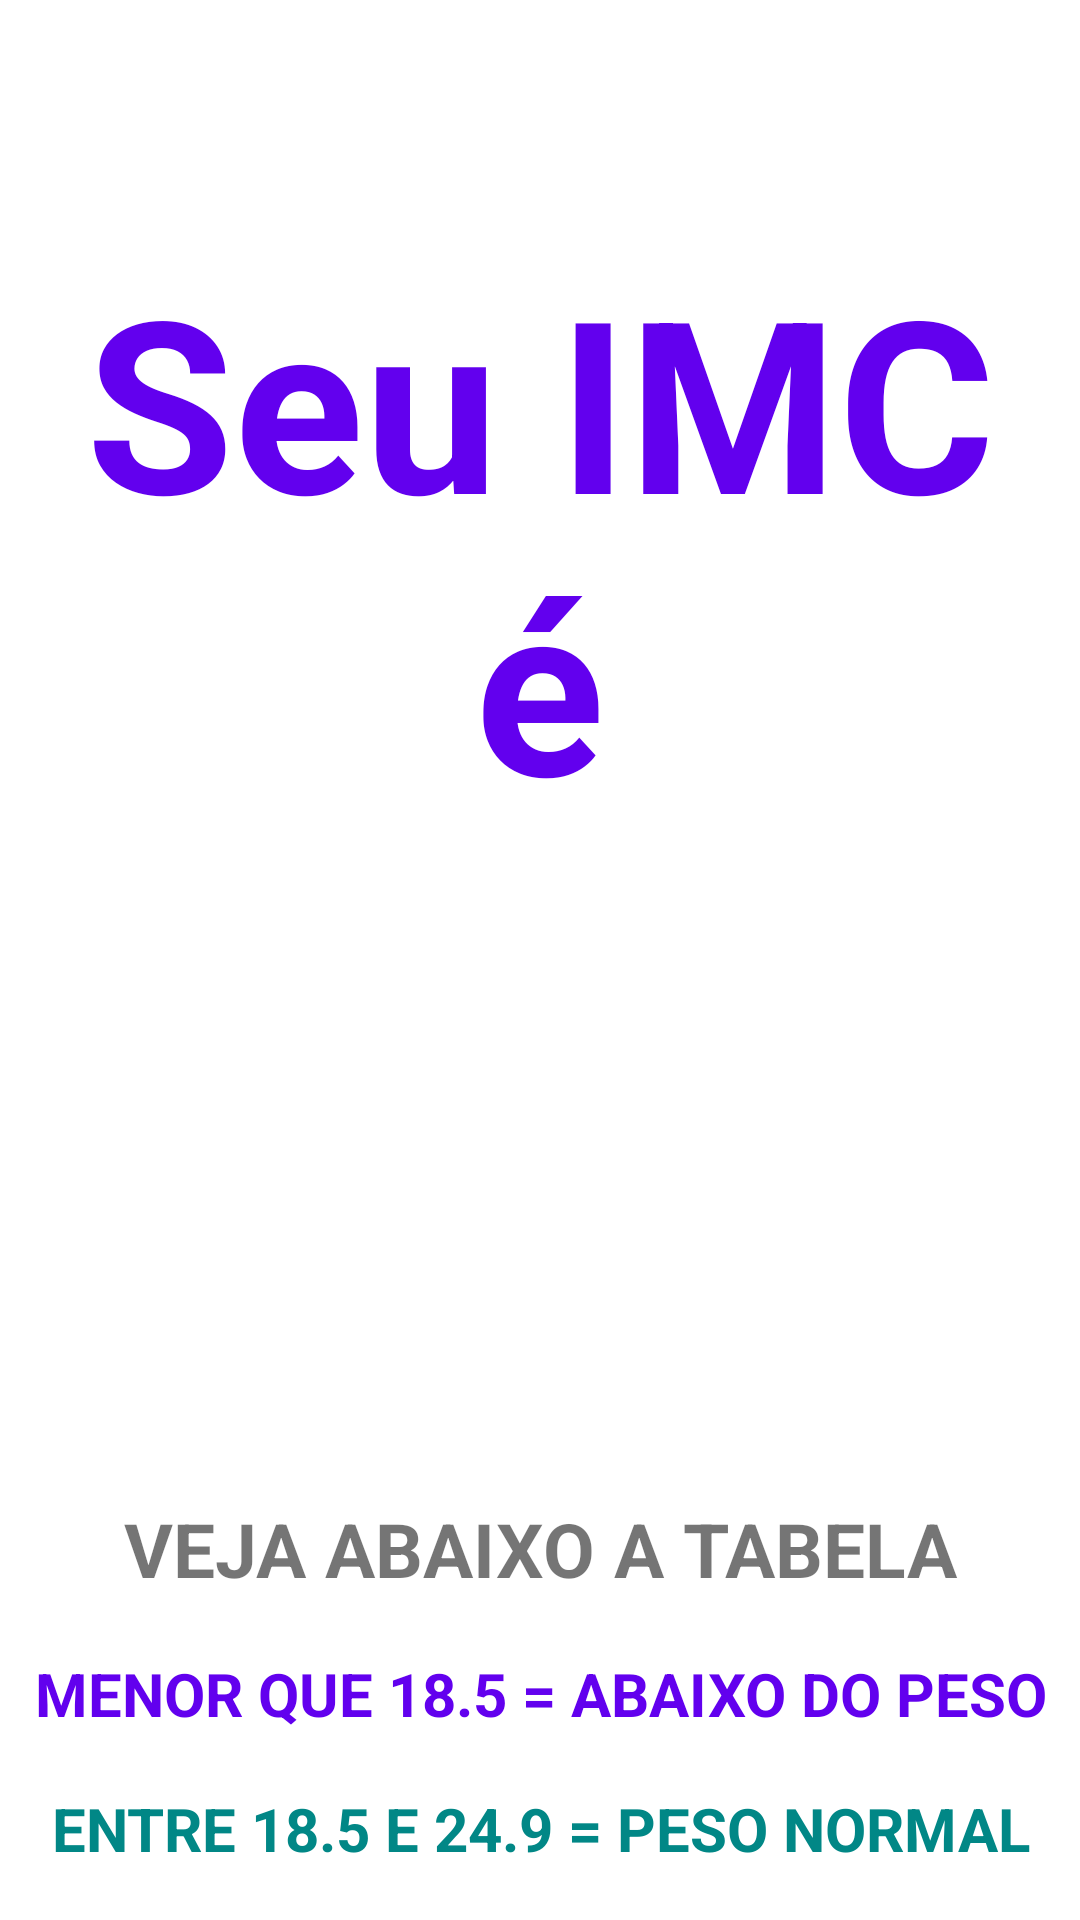

Reconstruct the res/layout file that produces this screen, plus the resources it refers to.
<!-- AndroidManifest.xml: application theme Theme.CalculoDoIMC -->
<!-- res/layout/activity_result.xml -->
<?xml version="1.0" encoding="utf-8"?>
<LinearLayout xmlns:android="http://schemas.android.com/apk/res/android"
    xmlns:app="http://schemas.android.com/apk/res-auto"
    xmlns:tools="http://schemas.android.com/tools"
    android:layout_width="match_parent"
    android:layout_height="match_parent"
    android:orientation="vertical"
    tools:context=".ResultActivity">

    <TextView
        android:layout_width="match_parent"
        android:layout_height="wrap_content"
        android:text="Seu IMC é"
        android:textStyle="bold"
        android:textSize="80sp"
        android:textAlignment="center"
        android:layout_marginTop="80dp"
        android:textColor="@color/purple_500"
        />
    <TextView
        android:id="@+id/Tv_result"
        android:layout_width="match_parent"
        android:textAlignment="center"
        android:padding="16dp"
        android:textStyle="bold|italic"
        android:layout_height="wrap_content"
        android:layout_centerHorizontal="true"
        tools:text="Resultado"
        android:textSize="45sp"

        />
    <TextView
        android:id="@+id/Tv_Classificacao"
        android:layout_width="match_parent"
        android:layout_height="wrap_content"
        tools:text="Classificação"
        android:textStyle="bold"
        android:textSize="35sp"
        android:textAlignment="center"

        />

    <TextView
        android:text="VEJA ABAIXO A TABELA"
        android:textAlignment="center"
        android:textSize="25sp"
        android:layout_marginTop="80dp"
        android:textStyle="bold"
        android:layout_width="match_parent"
        android:layout_height="wrap_content"
        />
    <TextView
        android:text="MENOR QUE 18.5 = ABAIXO DO PESO"
        android:textAlignment="center"
        android:textSize="20sp"
        android:layout_marginTop="18dp"
        android:textStyle="bold"
        android:textColor="@color/purple_500"
        android:layout_width="match_parent"
        android:layout_height="wrap_content"
        />

    <TextView
        android:text="ENTRE 18.5 E 24.9 = PESO NORMAL"
        android:textAlignment="center"
        android:textSize="20sp"
        android:layout_marginTop="18dp"
        android:textStyle="bold"
        android:textColor="@color/teal_700"
        android:layout_width="match_parent"
        android:layout_height="wrap_content"
        />

    <TextView
        android:text="ENTRE 25.0 E 29.9 = SOBREPESO"
        android:textAlignment="center"
        android:textSize="20sp"
        android:layout_marginTop="18dp"
        android:textStyle="bold"
        android:textColor="@color/gold"
        android:layout_width="match_parent"
        android:layout_height="wrap_content"
        />

    <TextView
        android:text="ENTRE 30.0 E 39.9 = OBESIDADE"
        android:textAlignment="center"
        android:textSize="20sp"
        android:layout_marginTop="18dp"
        android:textStyle="bold"
        android:textColor="@color/orange"
        android:layout_width="match_parent"
        android:layout_height="wrap_content"
        />

    <TextView
        android:text="MAIOR QUE 40.0 = OBESIDADE GRAVE"
        android:textAlignment="center"
        android:textSize="20sp"
        android:layout_marginTop="18dp"
        android:textStyle="bold"
        android:textColor="@color/red"
        android:layout_width="match_parent"
        android:layout_height="wrap_content"
        />
</LinearLayout>
<!-- resources referenced by this layout -->
<resources>
  <color name="gold">#FFD700</color>
  <color name="orange">#FFA500</color>
  <color name="purple_500">#FF6200EE</color>
  <color name="red">#FFCF2929</color>
  <color name="teal_700">#FF018786</color>
  <style name="Theme.CalculoDoIMC" parent="Base.Theme.CalculoDoIMC" />
  <style name="Base.Theme.CalculoDoIMC" parent="Theme.MaterialComponents.DayNight.DarkActionBar">
          
          <item name="colorPrimary">@color/purple_500</item>
          <item name="colorPrimaryVariant">@color/purple_700</item>
          <item name="colorOnPrimary">@color/white</item>
          
          <item name="colorSecondary">@color/teal_200</item>
          <item name="colorSecondaryVariant">@color/teal_700</item>
          <item name="colorOnSecondary">@color/black</item>
          
          <item name="android:statusBarColor">?attr/colorPrimaryVariant</item>
          
      </style>
  <color name="purple_700">#FF3700B3</color>
  <color name="white">#FFFFFFFF</color>
  <color name="teal_200">#FF03DAC5</color>
  <color name="black">#FF000000</color>
</resources>
